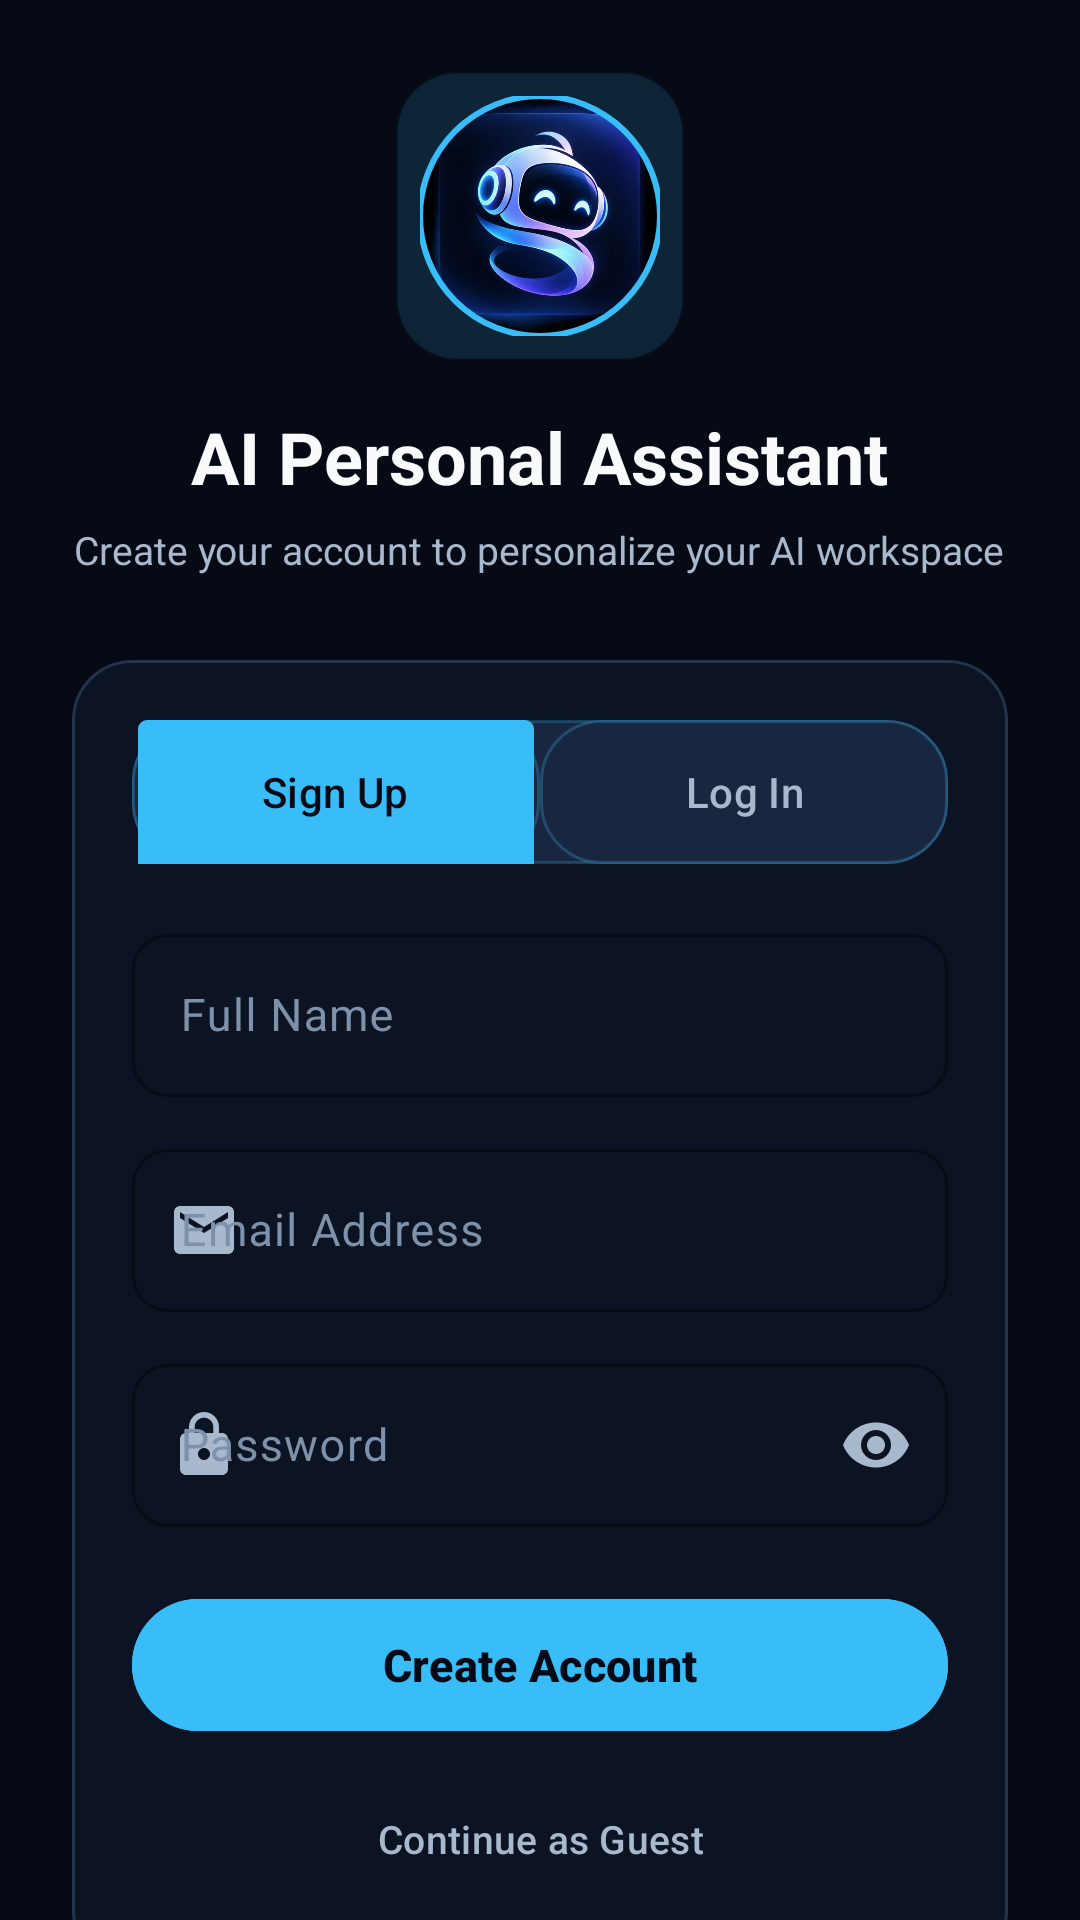

Android layout source for this screen:
<!-- AndroidManifest.xml: application theme Theme.AIPersonalAssistant -->
<!-- res/layout/activity_auth.xml -->
<?xml version="1.0" encoding="utf-8"?>
<androidx.core.widget.NestedScrollView xmlns:android="http://schemas.android.com/apk/res/android"
    xmlns:app="http://schemas.android.com/apk/res-auto"
    xmlns:tools="http://schemas.android.com/tools"
    android:layout_width="match_parent"
    android:layout_height="match_parent"
    android:background="@color/bg_dark"
    android:fillViewport="true">

    <LinearLayout
        android:layout_width="match_parent"
        android:layout_height="wrap_content"
        android:gravity="center_horizontal"
        android:orientation="vertical"
        android:padding="24dp">

        <View
            android:layout_width="match_parent"
            android:layout_height="0dp"
            android:layout_weight="0.4" />

        
        <FrameLayout
            android:layout_width="96dp"
            android:layout_height="96dp">

            <View
                android:layout_width="96dp"
                android:layout_height="96dp"
                android:background="@drawable/bg_model_pill"
                android:backgroundTint="@color/electric_cyan_glow" />

            <com.google.android.material.imageview.ShapeableImageView
                android:layout_width="80dp"
                android:layout_height="80dp"
                android:layout_gravity="center"
                android:scaleType="centerCrop"
                android:src="@drawable/app_logo"
                app:shapeAppearanceOverlay="@style/ShapeAppearance.Material3.Corner.Full"
                app:strokeColor="@color/electric_cyan"
                app:strokeWidth="2dp" />
        </FrameLayout>

        
        <TextView
            android:id="@+id/txtAuthTitle"
            android:layout_width="wrap_content"
            android:layout_height="wrap_content"
            android:layout_marginTop="16dp"
            android:text="AI Personal Assistant"
            android:textColor="@color/text_primary"
            android:textSize="24sp"
            android:textStyle="bold" />

        <TextView
            android:id="@+id/txtAuthSubtitle"
            android:layout_width="wrap_content"
            android:layout_height="wrap_content"
            android:layout_marginTop="6dp"
            android:gravity="center"
            android:text="Create your account to personalize your AI workspace"
            android:textColor="@color/text_secondary"
            android:textSize="13sp" />

        
        <com.google.android.material.card.MaterialCardView
            style="@style/ModernCard"
            android:layout_width="match_parent"
            android:layout_height="wrap_content"
            android:layout_marginTop="28dp"
            app:cardBackgroundColor="@color/surface_dark"
            app:cardCornerRadius="20dp"
            app:strokeColor="@color/card_stroke_dark"
            app:strokeWidth="1dp">

            <LinearLayout
                android:layout_width="match_parent"
                android:layout_height="wrap_content"
                android:orientation="vertical"
                android:padding="20dp">

                
                <com.google.android.material.tabs.TabLayout
                    android:id="@+id/tabAuthMode"
                    android:layout_width="match_parent"
                    android:layout_height="48dp"
                    android:layout_marginBottom="18dp"
                    android:background="@drawable/bg_model_pill"
                    app:tabBackground="@drawable/bg_model_pill"
                    app:tabIndicatorAnimationMode="elastic"
                    app:tabIndicatorColor="@color/electric_cyan"
                    app:tabIndicatorFullWidth="true"
                    app:tabIndicatorGravity="stretch"
                    app:tabSelectedTextColor="@color/on_electric_cyan"
                    app:tabTextColor="@color/text_secondary">

                    <com.google.android.material.tabs.TabItem
                        android:layout_width="wrap_content"
                        android:layout_height="wrap_content"
                        android:text="Sign Up" />

                    <com.google.android.material.tabs.TabItem
                        android:layout_width="wrap_content"
                        android:layout_height="wrap_content"
                        android:text="Log In" />
                </com.google.android.material.tabs.TabLayout>

                
                <com.google.android.material.textfield.TextInputLayout
                    android:id="@+id/layoutName"
                    style="@style/Widget.Material3.TextInputLayout.OutlinedBox"
                    android:layout_width="match_parent"
                    android:layout_height="wrap_content"
                    android:layout_marginBottom="12dp"
                    android:hint="Full Name"
                    android:textColorHint="@color/text_muted"
                    app:boxCornerRadiusBottomEnd="12dp"
                    app:boxCornerRadiusBottomStart="12dp"
                    app:boxCornerRadiusTopEnd="12dp"
                    app:boxCornerRadiusTopStart="12dp"
                    app:boxStrokeColor="@color/electric_cyan"
                    app:hintTextColor="@color/electric_cyan"
                    app:startIconDrawable="@drawable/ic_person"
                    app:startIconTint="@color/text_secondary">

                    <com.google.android.material.textfield.TextInputEditText
                        android:id="@+id/edtName"
                        android:layout_width="match_parent"
                        android:layout_height="wrap_content"
                        android:inputType="textPersonName"
                        android:maxLines="1"
                        android:textColor="@color/text_primary"
                        android:textSize="15sp" />
                </com.google.android.material.textfield.TextInputLayout>

                
                <com.google.android.material.textfield.TextInputLayout
                    android:id="@+id/layoutEmail"
                    style="@style/Widget.Material3.TextInputLayout.OutlinedBox"
                    android:layout_width="match_parent"
                    android:layout_height="wrap_content"
                    android:layout_marginBottom="12dp"
                    android:hint="Email Address"
                    android:textColorHint="@color/text_muted"
                    app:boxCornerRadiusBottomEnd="12dp"
                    app:boxCornerRadiusBottomStart="12dp"
                    app:boxCornerRadiusTopEnd="12dp"
                    app:boxCornerRadiusTopStart="12dp"
                    app:boxStrokeColor="@color/electric_cyan"
                    app:hintTextColor="@color/electric_cyan"
                    app:startIconDrawable="@drawable/ic_email"
                    app:startIconTint="@color/text_secondary">

                    <com.google.android.material.textfield.TextInputEditText
                        android:id="@+id/edtEmail"
                        android:layout_width="match_parent"
                        android:layout_height="wrap_content"
                        android:inputType="textEmailAddress"
                        android:maxLines="1"
                        android:textColor="@color/text_primary"
                        android:textSize="15sp" />
                </com.google.android.material.textfield.TextInputLayout>

                
                <com.google.android.material.textfield.TextInputLayout
                    android:id="@+id/layoutPassword"
                    style="@style/Widget.Material3.TextInputLayout.OutlinedBox"
                    android:layout_width="match_parent"
                    android:layout_height="wrap_content"
                    android:layout_marginBottom="20dp"
                    android:hint="Password"
                    android:textColorHint="@color/text_muted"
                    app:boxCornerRadiusBottomEnd="12dp"
                    app:boxCornerRadiusBottomStart="12dp"
                    app:boxCornerRadiusTopEnd="12dp"
                    app:boxCornerRadiusTopStart="12dp"
                    app:boxStrokeColor="@color/electric_cyan"
                    app:endIconMode="password_toggle"
                    app:endIconTint="@color/text_secondary"
                    app:hintTextColor="@color/electric_cyan"
                    app:startIconDrawable="@drawable/ic_lock"
                    app:startIconTint="@color/text_secondary">

                    <com.google.android.material.textfield.TextInputEditText
                        android:id="@+id/edtPassword"
                        android:layout_width="match_parent"
                        android:layout_height="wrap_content"
                        android:inputType="textPassword"
                        android:maxLines="1"
                        android:textColor="@color/text_primary"
                        android:textSize="15sp" />
                </com.google.android.material.textfield.TextInputLayout>

                
                <com.google.android.material.button.MaterialButton
                    android:id="@+id/btnSubmitAuth"
                    style="@style/Widget.Material3.Button"
                    android:layout_width="match_parent"
                    android:layout_height="52dp"
                    android:backgroundTint="@color/electric_cyan"
                    android:text="Create Account"
                    android:textColor="@color/on_electric_cyan"
                    android:textSize="15sp"
                    android:textStyle="bold"
                    app:cornerRadius="26dp" />

                
                <com.google.android.material.button.MaterialButton
                    android:id="@+id/btnGuestMode"
                    style="@style/Widget.Material3.Button.TextButton"
                    android:layout_width="match_parent"
                    android:layout_height="48dp"
                    android:layout_marginTop="8dp"
                    android:text="Continue as Guest"
                    android:textColor="@color/text_secondary"
                    android:textSize="13sp"
                    app:icon="@drawable/ic_person"
                    app:iconGravity="textStart"
                    app:iconSize="16dp"
                    app:iconTint="@color/text_secondary" />

            </LinearLayout>
        </com.google.android.material.card.MaterialCardView>

        
        <LinearLayout
            android:layout_width="wrap_content"
            android:layout_height="wrap_content"
            android:layout_marginTop="20dp"
            android:gravity="center_vertical"
            android:orientation="horizontal">

            <ImageView
                android:layout_width="14dp"
                android:layout_height="14dp"
                android:layout_marginEnd="6dp"
                android:importantForAccessibility="no"
                android:src="@drawable/ic_lock"
                app:tint="@color/text_muted" />

            <TextView
                android:layout_width="wrap_content"
                android:layout_height="wrap_content"
                android:gravity="center"
                android:text="Your API keys and personal data stay securely stored on your device."
                android:textColor="@color/text_muted"
                android:textSize="12sp" />
        </LinearLayout>

        <View
            android:layout_width="match_parent"
            android:layout_height="0dp"
            android:layout_weight="0.6" />

    </LinearLayout>
</androidx.core.widget.NestedScrollView>
<!-- resources referenced by this layout -->
<resources>
  <color name="bg_dark">#050A14</color>
  <color name="card_stroke_dark">#24344F</color>
  <color name="electric_cyan">#38BDF8</color>
  <color name="electric_cyan_glow">#2638BDF8</color>
  <color name="on_electric_cyan">#040B16</color>
  <color name="surface_dark">#0C1424</color>
  <color name="text_muted">#7E91AA</color>
  <color name="text_primary">#F8FAFC</color>
  <color name="text_secondary">#A8B8CD</color>
  <!-- drawable app_logo: png bitmap (drawable, 270551 bytes) -->
  <!-- drawable bg_model_pill (drawable) -->
  <?xml version="1.0" encoding="utf-8"?>
  <shape xmlns:android="http://schemas.android.com/apk/res/android"
      android:shape="rectangle">
      <solid android:color="@color/surface_elevated_dark" />
      <corners android:radius="20dp" />
      <stroke
          android:width="1dp"
          android:color="#4038BDF8" />
  </shape>
  <!-- drawable ic_email (drawable) -->
  <vector xmlns:android="http://schemas.android.com/apk/res/android"
      android:width="24dp"
      android:height="24dp"
      android:viewportWidth="24"
      android:viewportHeight="24">
      <path
          android:fillColor="@color/white"
          android:pathData="M20,4H4c-1.1,0 -1.99,0.9 -1.99,2L2,18c0,1.1 0.9,2 2,2h16c1.1,0 2,-0.9 2,-2V6c0,-1.1 -0.9,-2 -2,-2zM20,8l-8,5 -8,-5V6l8,5 8,-5v2z"/>
  </vector>
  <!-- drawable ic_lock (drawable) -->
  <vector xmlns:android="http://schemas.android.com/apk/res/android"
      android:width="24dp"
      android:height="24dp"
      android:viewportWidth="24"
      android:viewportHeight="24">
      <path
          android:fillColor="@color/white"
          android:pathData="M18,8h-1V6c0,-2.76 -2.24,-5 -5,-5S7,3.24 7,6v2H6c-1.1,0 -2,0.9 -2,2v10c0,1.1 0.9,2 2,2h12c1.1,0 2,-0.9 2,-2V10c0,-1.1 -0.9,-2 -2,-2zM12,17c-1.1,0 -2,-0.9 -2,-2s0.9,-2 2,-2 2,0.9 2,2 -0.9,2 -2,2zM15.1,8H8.9V6c0,-1.71 1.39,-3.1 3.1,-3.1s3.1,1.39 3.1,3.1v2z"/>
  </vector>
  <style name="ModernCard" parent="Widget.Material3.CardView.Filled">
          <item name="cardBackgroundColor">@color/surface_dark</item>
          <item name="strokeColor">@color/card_stroke_dark</item>
          <item name="strokeWidth">1dp</item>
          <item name="cardCornerRadius">16dp</item>
      </style>
  <style name="Theme.AIPersonalAssistant" parent="Theme.Material3.DayNight.NoActionBar">
          
          <item name="colorPrimary">@color/accent_gemini_blue</item>
          <item name="colorOnPrimary">@color/on_electric_cyan</item>
          <item name="colorPrimaryContainer">@color/surface_elevated_dark</item>
          <item name="colorOnPrimaryContainer">@color/text_primary</item>
  
          
          <item name="colorSecondary">@color/accent_sparkle</item>
          <item name="colorOnSecondary">@color/black</item>
          <item name="colorSecondaryContainer">@color/surface_elevated_dark</item>
          <item name="colorOnSecondaryContainer">@color/text_primary</item>
          <item name="colorTertiaryContainer">@color/surface_variant_dark</item>
          <item name="colorOnTertiaryContainer">@color/text_primary</item>
  
          
          <item name="android:colorBackground">@color/bg_dark</item>
          <item name="colorSurface">@color/surface_dark</item>
          <item name="colorOnSurface">@color/text_primary</item>
          <item name="colorSurfaceVariant">@color/surface_variant_dark</item>
          <item name="colorOnSurfaceVariant">@color/text_secondary</item>
  
          
          <item name="android:statusBarColor">@color/bg_dark</item>
          <item name="android:navigationBarColor">@color/bg_dark</item>
          <item name="android:windowLightStatusBar" tools:targetApi="m">false</item>
      </style>
  <color name="surface_elevated_dark">#192640</color>
  <color name="white">#FFFFFF</color>
  <color name="accent_gemini_blue">#38BDF8</color>
  <color name="accent_sparkle">#38BDF8</color>
  <color name="black">#000000</color>
  <color name="surface_variant_dark">#141F35</color>
</resources>
